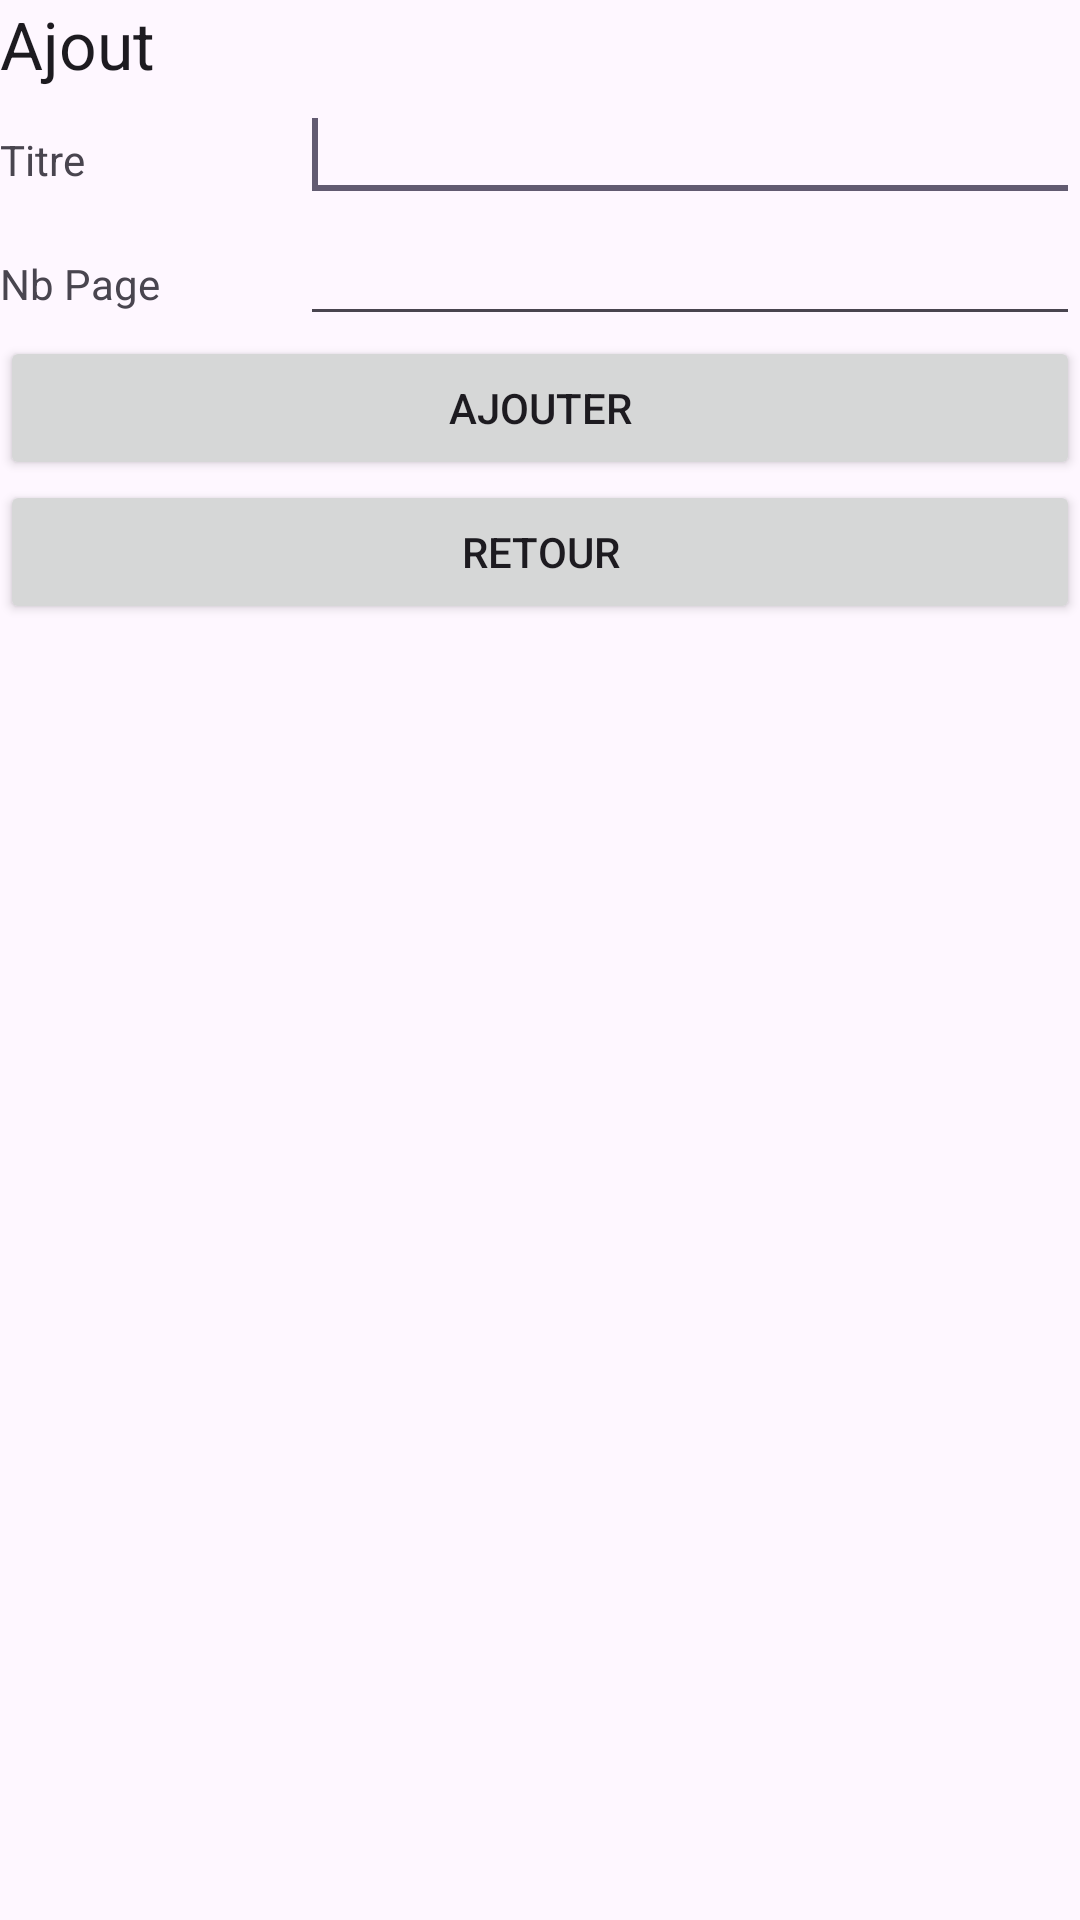

The Android layout XML behind this screen, and the referenced resources:
<!-- AndroidManifest.xml: application theme Theme.GestionBib -->
<!-- res/layout/ajout.xml -->
<?xml version="1.0" encoding="utf-8"?>
<LinearLayout xmlns:android="http://schemas.android.com/apk/res/android"
    android:layout_width="match_parent"
    android:layout_height="match_parent"
    android:orientation="vertical" >

    <TextView
        android:id="@+id/textView"
        android:layout_width="fill_parent"
        android:layout_height="wrap_content"
        android:text="@string/ajout"
        android:textAppearance="?android:attr/textAppearanceLarge" />

    <LinearLayout
        android:layout_width="match_parent"
        android:layout_height="wrap_content"
        android:orientation="horizontal">

        <TextView
            android:id="@+id/TextView01"
            android:layout_width="100dp"
            android:layout_height="wrap_content"
            android:text="@string/titre" />

        <EditText
            android:id="@+id/edTitre"
            android:layout_width="wrap_content"
            android:layout_height="wrap_content"
            android:layout_weight="1"
            android:ems="10" />

        <requestFocus />
    </LinearLayout>

    <LinearLayout
        android:layout_width="match_parent"
        android:layout_height="wrap_content"
        android:orientation="horizontal">

        <TextView
            android:id="@+id/textView1"
            android:layout_width="100dp"
            android:layout_height="wrap_content"
            android:text="@string/nbpage" />

        <EditText
            android:id="@+id/edNbPage"
            android:layout_width="wrap_content"
            android:layout_height="wrap_content"
            android:layout_weight="1"
            android:ems="10"
            android:inputType="number">

        </EditText>

    </LinearLayout>

    <Button
        android:id="@+id/btnAjouter"
        android:layout_width="fill_parent"
        android:layout_height="wrap_content"
        android:text="@string/ajouter" />

    <Button
        android:id="@+id/btnRetour"
        android:layout_width="fill_parent"
        android:layout_height="wrap_content"
        android:text="@string/retour" />

</LinearLayout>
<!-- resources referenced by this layout -->
<resources>
  <string name="ajout">Ajout</string>
  <string name="ajouter">Ajouter</string>
  <string name="nbpage">Nb Page</string>
  <string name="retour">Retour</string>
  <string name="titre">Titre</string>
  <style name="Theme.GestionBib" parent="Base.Theme.GestionBib" />
  <style name="Base.Theme.GestionBib" parent="Theme.Material3.DayNight.NoActionBar">
          
          
      </style>
</resources>
